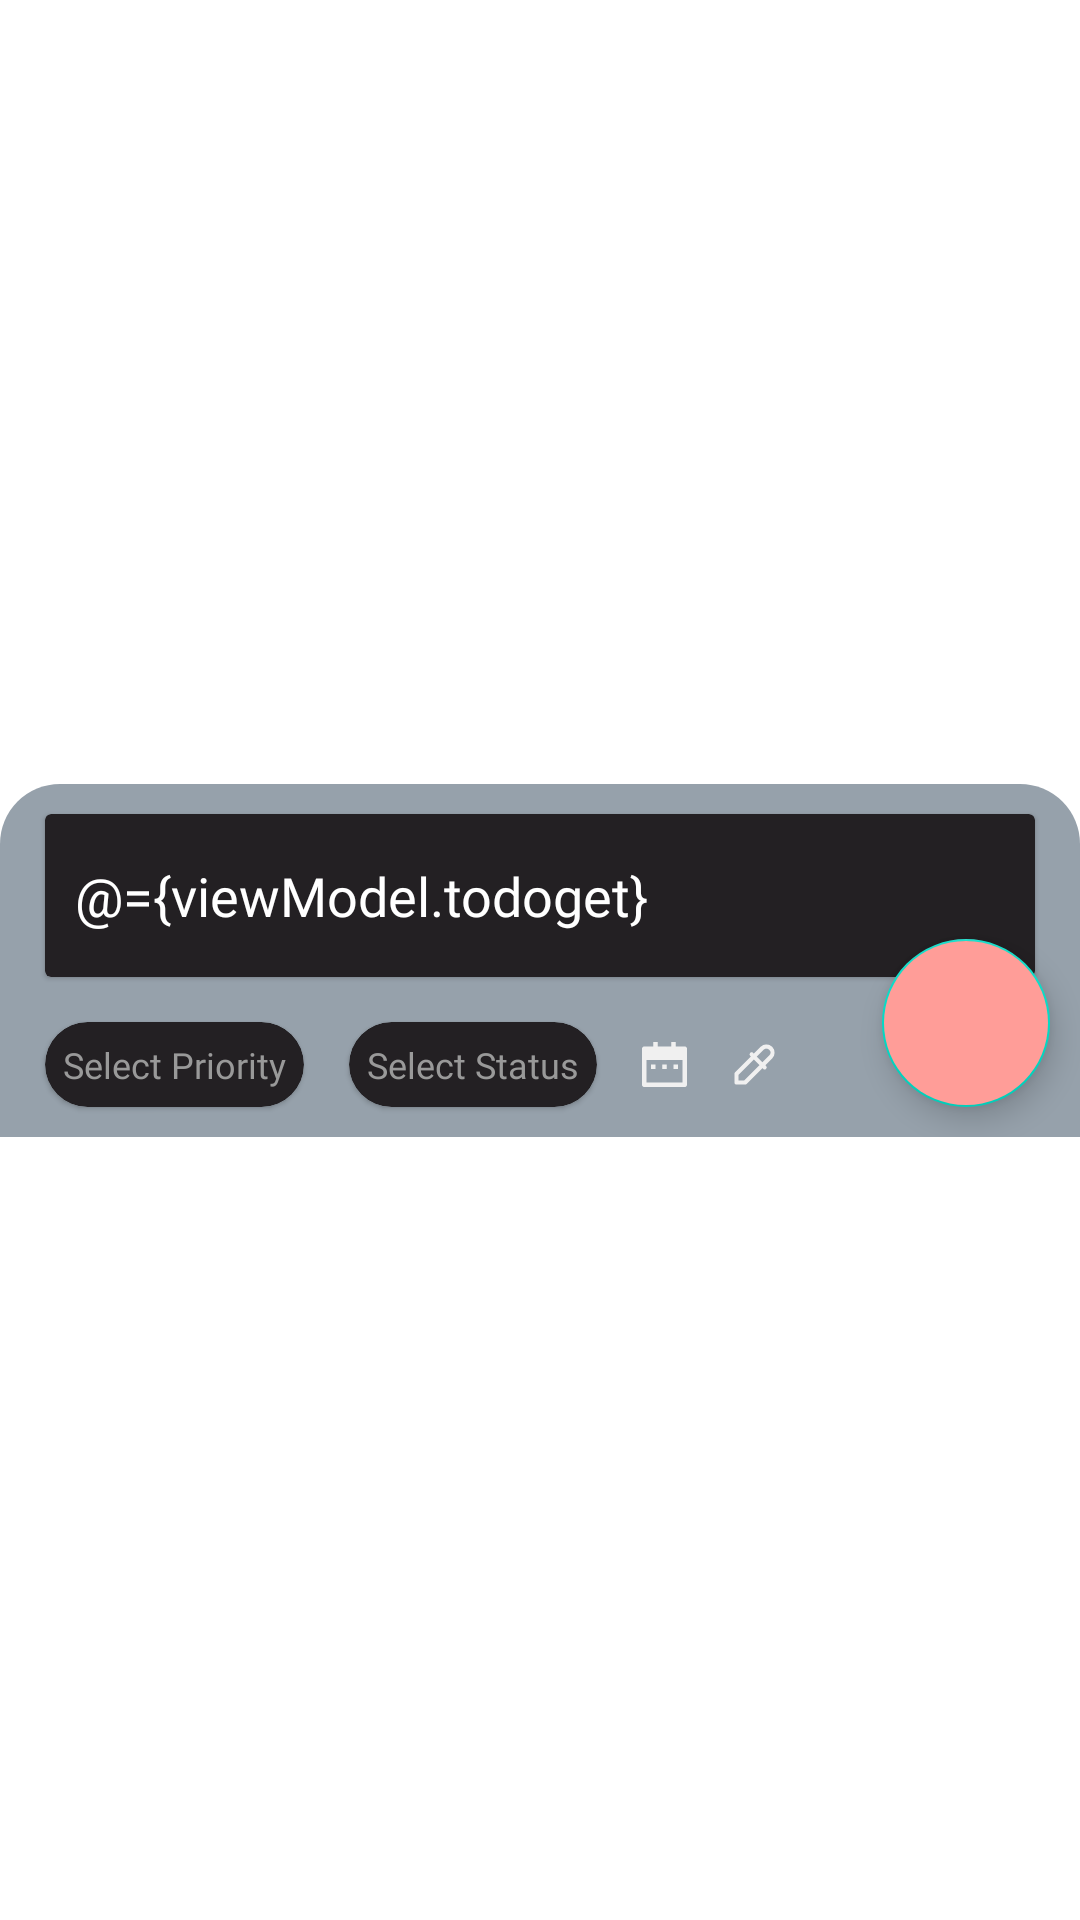

Reconstruct the res/layout file that produces this screen, plus the resources it refers to.
<!-- AndroidManifest.xml: application theme Theme.TodoApplication -->
<!-- res/layout/bottom_sheet_item.xml -->
<?xml version="1.0" encoding="utf-8"?>
<layout xmlns:android="http://schemas.android.com/apk/res/android"
    xmlns:app="http://schemas.android.com/apk/res-auto">

    <data>
        <variable
            name="viewModel"
            type="me.tanishqchawda.todoapp.viewModel.LoginViewModel" />

    </data>

    <androidx.constraintlayout.widget.ConstraintLayout
        android:layout_width="match_parent"
        android:layout_height="wrap_content"
        android:background="@android:color/transparent">


        <androidx.constraintlayout.widget.ConstraintLayout
            android:layout_width="match_parent"

            app:layout_constraintTop_toTopOf="parent"
            app:layout_constraintBottom_toBottomOf="parent"
            app:layout_constraintStart_toStartOf="parent"
            android:background="@drawable/round_top_shape"
            android:layout_height="wrap_content">

            <com.google.android.material.card.MaterialCardView
                android:id="@+id/edit_query"
                android:layout_width="match_parent"
                android:layout_height="wrap_content"
                android:layout_marginStart="15dp"
                android:layout_marginTop="10dp"
                android:layout_marginEnd="15dp"
                app:cardBackgroundColor="@color/fill_color"
                app:cardCornerRadius="2dp"
                app:layout_constraintEnd_toEndOf="parent"
                app:layout_constraintStart_toStartOf="parent"
                app:layout_constraintTop_toTopOf="parent">

                <EditText
                    android:layout_width="match_parent"
                    android:layout_height="wrap_content"
                    android:background="@android:color/transparent"
                    android:fontFamily="@font/dm_sans_regular"
                    android:hint="Create dummy content dynamically"
                    android:text="@={viewModel.todoget}"
                    android:paddingVertical="15dp"
                    android:paddingStart="10dp"
                    android:textColor="@color/white"
                    android:textColorHint="@color/colorGrey" />
            </com.google.android.material.card.MaterialCardView>


            <com.google.android.material.card.MaterialCardView
                android:id="@+id/priority_card"
                android:layout_width="wrap_content"
                android:layout_height="wrap_content"
                android:layout_marginStart="15dp"
                android:layout_marginTop="15dp"
                android:layout_marginBottom="10dp"
                app:layout_constraintBottom_toBottomOf="parent"
                android:backgroundTint="@color/fill_color"
                app:cardCornerRadius="20dp"
                app:layout_constraintStart_toStartOf="parent"
                app:layout_constraintTop_toBottomOf="@id/edit_query">

                <androidx.constraintlayout.widget.ConstraintLayout
                    android:layout_width="match_parent"
                    android:layout_height="match_parent"
                    android:padding="2dp">

                    <TextView
                        android:layout_width="wrap_content"
                        android:layout_height="wrap_content"
                        android:fontFamily="@font/dm_sans_regular"
                        android:padding="4dp"
                        android:text="Select Priority"
                        android:textColor="@color/light_grey"
                        android:textSize="12sp"
                        app:layout_constraintBottom_toBottomOf="parent"
                        app:layout_constraintEnd_toEndOf="parent"
                        app:layout_constraintStart_toStartOf="parent"
                        app:layout_constraintTop_toTopOf="parent" />


                </androidx.constraintlayout.widget.ConstraintLayout>
            </com.google.android.material.card.MaterialCardView>


            <com.google.android.material.card.MaterialCardView
                android:id="@+id/status_Card"
                android:layout_width="wrap_content"
                android:layout_height="wrap_content"
                android:layout_marginStart="15dp"
                android:layout_marginTop="15dp"
                android:backgroundTint="@color/fill_color"
                app:cardCornerRadius="20dp"
                app:layout_constraintStart_toEndOf="@id/priority_card"
                app:layout_constraintTop_toBottomOf="@id/edit_query">

                <androidx.constraintlayout.widget.ConstraintLayout
                    android:layout_width="match_parent"
                    android:layout_height="match_parent"
                    android:padding="2dp">

                    <TextView
                        android:layout_width="wrap_content"
                        android:layout_height="wrap_content"
                        android:fontFamily="@font/dm_sans_regular"
                        android:padding="4dp"
                        android:text="Select Status"
                        android:textColor="@color/light_grey"
                        android:textSize="12sp"
                        app:layout_constraintBottom_toBottomOf="parent"
                        app:layout_constraintEnd_toEndOf="parent"
                        app:layout_constraintStart_toStartOf="parent"
                        app:layout_constraintTop_toTopOf="parent" />


                </androidx.constraintlayout.widget.ConstraintLayout>
            </com.google.android.material.card.MaterialCardView>


            <ImageView
                android:id="@+id/calendar"
                android:layout_width="15dp"
                android:layout_height="15dp"
                android:layout_marginStart="15dp"
                android:src="@drawable/task_white"

                app:layout_constraintBottom_toBottomOf="@id/status_Card"
                app:layout_constraintStart_toEndOf="@id/status_Card"
                app:layout_constraintTop_toTopOf="@id/status_Card" />

            <ImageView
                android:id="@+id/pen"
                android:layout_width="15dp"
                android:layout_height="15dp"
                android:layout_marginStart="15dp"
                android:src="@drawable/pen"
                app:layout_constraintBottom_toBottomOf="@id/calendar"
                app:layout_constraintStart_toEndOf="@id/calendar"
                app:layout_constraintTop_toTopOf="@id/calendar" />


            <com.google.android.material.floatingactionbutton.FloatingActionButton
                android:layout_width="wrap_content"
                android:layout_height="wrap_content"
                app:layout_constraintEnd_toEndOf="parent"
                app:layout_constraintBottom_toBottomOf="parent"
                android:layout_marginBottom="10dp"
                android:onClick="@{()->viewModel.saveFloating()}"
                android:layout_marginEnd="10dp"
                android:src="@drawable/ic_baseline_add_24"
                android:backgroundTint="@color/pinkish"/>
        </androidx.constraintlayout.widget.ConstraintLayout>


    </androidx.constraintlayout.widget.ConstraintLayout>
</layout>
<!-- resources referenced by this layout -->
<resources>
  <color name="colorGrey">#96A1AB</color>
  <color name="fill_color">#232023</color>
  <color name="light_grey">#999999</color>
  <color name="pinkish">#FF9D98</color>
  <color name="white">#FFFFFFFF</color>
  <!-- drawable pen (drawable) -->
  <vector xmlns:android="http://schemas.android.com/apk/res/android"
      android:width="16dp"
      android:height="16dp"
      android:viewportWidth="16"
      android:viewportHeight="16">
    <path
        android:pathData="M6.982,4.405L11.595,9.018M1.6,11.325L10.688,2.237C11.537,1.388 12.914,1.388 13.763,2.237C14.612,3.086 14.612,4.463 13.763,5.313L4.675,14.4H1.6V11.325Z"
        android:strokeLineJoin="round"
        android:strokeWidth="1.5"
        android:fillColor="#00000000"
        android:strokeColor="#F0F0F0"
        android:strokeLineCap="round"/>
  </vector>
  <!-- drawable round_top_shape (drawable) -->
  <?xml version="1.0" encoding="utf-8"?>
  <shape xmlns:android="http://schemas.android.com/apk/res/android"
      android:shape="rectangle">
      <corners
  
          android:topLeftRadius="20dp"
          android:topRightRadius="20dp"/>
      <solid
          android:color="@color/colorGrey"/>
  
  </shape>
  <!-- drawable task_white (drawable) -->
  <vector xmlns:android="http://schemas.android.com/apk/res/android"
      android:width="15dp"
      android:height="15dp"
      android:viewportWidth="15"
      android:viewportHeight="15">
    <path
        android:pathData="M11.25,1.5H14.25C14.449,1.5 14.64,1.579 14.78,1.72C14.921,1.86 15,2.051 15,2.25V14.25C15,14.449 14.921,14.64 14.78,14.78C14.64,14.921 14.449,15 14.25,15H0.75C0.551,15 0.36,14.921 0.22,14.78C0.079,14.64 0,14.449 0,14.25V2.25C0,2.051 0.079,1.86 0.22,1.72C0.36,1.579 0.551,1.5 0.75,1.5H3.75V0H5.25V1.5H9.75V0H11.25V1.5ZM1.5,6V13.5H13.5V6H1.5ZM3,7.5H4.5V9H3V7.5ZM6.75,7.5H8.25V9H6.75V7.5ZM10.5,7.5H12V9H10.5V7.5Z"
        android:fillColor="#F0F0F0"/>
  </vector>
  <style name="Theme.TodoApplication" parent="Theme.MaterialComponents.Light.NoActionBar">
          
          <item name="colorPrimary">@color/purple_500</item>
          <item name="colorPrimaryVariant">@color/black</item>
          <item name="colorOnPrimary">@color/white</item>
          
          <item name="colorSecondary">@color/teal_200</item>
          <item name="colorSecondaryVariant">@color/teal_700</item>
          <item name="colorOnSecondary">@color/black</item>
          
          <item name="android:statusBarColor">?attr/colorPrimaryVariant</item>
          
          <item name="background">?attr/colorOnPrimary</item>
      </style>
  <color name="purple_500">#FF6200EE</color>
  <color name="black">#FF000000</color>
  <color name="teal_200">#FF03DAC5</color>
  <color name="teal_700">#FF018786</color>
</resources>
